The GitHub repository seo2730/keras_recycling_model contains a labelled image folder "keras_recycling_model" with 2 categories: can, plastic. Examples follow, each with its label.

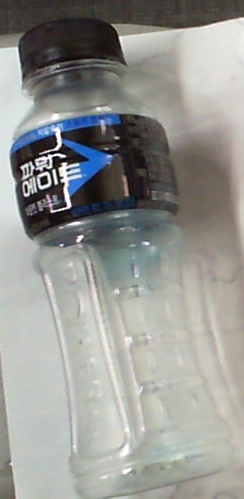
Label: plastic

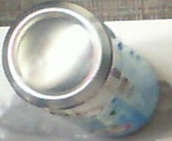
Label: can

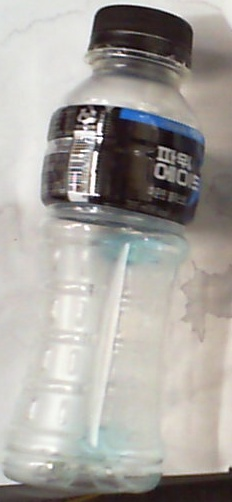
Label: plastic

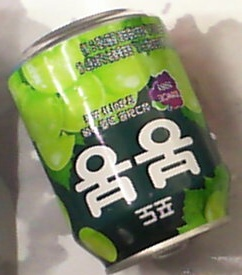
Label: can
